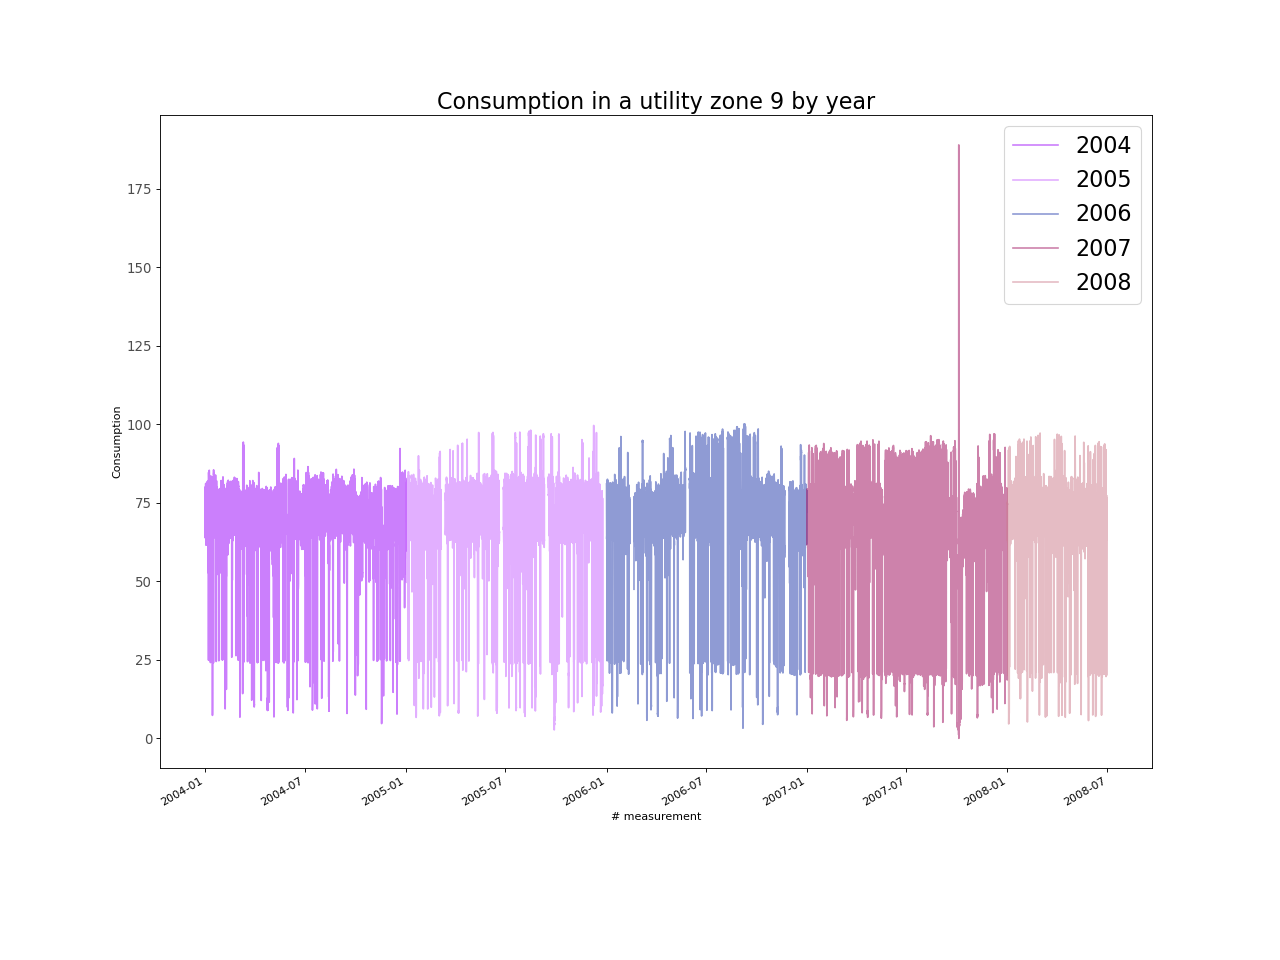

The data file committed next to this chart (first rows):
, Consumption
2004-01-01 00:00:00, 75.24
2004-01-02 00:00:00, 76.55
2004-01-03 00:00:00, 78.52
2004-01-04 00:00:00, 65.54
2004-01-05 00:00:00, 80.66
2004-01-06 00:00:00, 66.25
2004-01-07 00:00:00, 73.71
2004-01-08 00:00:00, 81.23
2004-01-09 00:00:00, 70.54
2004-01-10 00:00:00, 70.98
2004-01-11 00:00:00, 76.71
2004-01-12 00:00:00, 82.09
2004-01-13 00:00:00, 83.08
2004-01-14 00:00:00, 64.83
2004-01-15 00:00:00, 79.17
2004-01-16 00:00:00, 68.48
2004-01-17 00:00:00, 69.07
2004-01-18 00:00:00, 67.47
2004-01-19 00:00:00, 81.33
2004-01-20 00:00:00, 83.87
2004-01-21 00:00:00, 60.8
2004-01-22 00:00:00, 79.48
2004-01-23 00:00:00, 77.66
2004-01-24 00:00:00, 52.21
2004-01-25 00:00:00, 65.52
2004-01-26 00:00:00, 78.98
2004-01-27 00:00:00, 78.96
2004-01-28 00:00:00, 64.62
2004-01-29 00:00:00, 77.07
2004-01-30 00:00:00, 77.97
2004-01-31 00:00:00, 77.49
2004-02-01 00:00:00, 63.38
2004-02-02 00:00:00, 80.64
2004-02-03 00:00:00, 81.25
2004-02-04 00:00:00, 63.21
2004-02-05 00:00:00, 63.97
2004-02-06 00:00:00, 51.16
2004-02-07 00:00:00, 66.3
2004-02-08 00:00:00, 78.33
2004-02-09 00:00:00, 64.97
2004-02-10 00:00:00, 79.28
2004-02-11 00:00:00, 80.28
2004-02-12 00:00:00, 64.6
2004-02-13 00:00:00, 72.83
2004-02-14 00:00:00, 68.78
2004-02-15 00:00:00, 80.26
2004-02-16 00:00:00, 80.24
2004-02-17 00:00:00, 81.8
2004-02-18 00:00:00, 79.78
2004-02-19 00:00:00, 80.07
2004-02-20 00:00:00, 80.11
2004-02-21 00:00:00, 75.75
2004-02-22 00:00:00, 65.46
2004-02-23 00:00:00, 66.36
2004-02-24 00:00:00, 70.18
2004-02-25 00:00:00, 80.83
2004-02-26 00:00:00, 81.84
2004-02-27 00:00:00, 65.86
2004-02-28 00:00:00, 65.92
2004-02-29 00:00:00, 76.15
... 39,540 more rows
